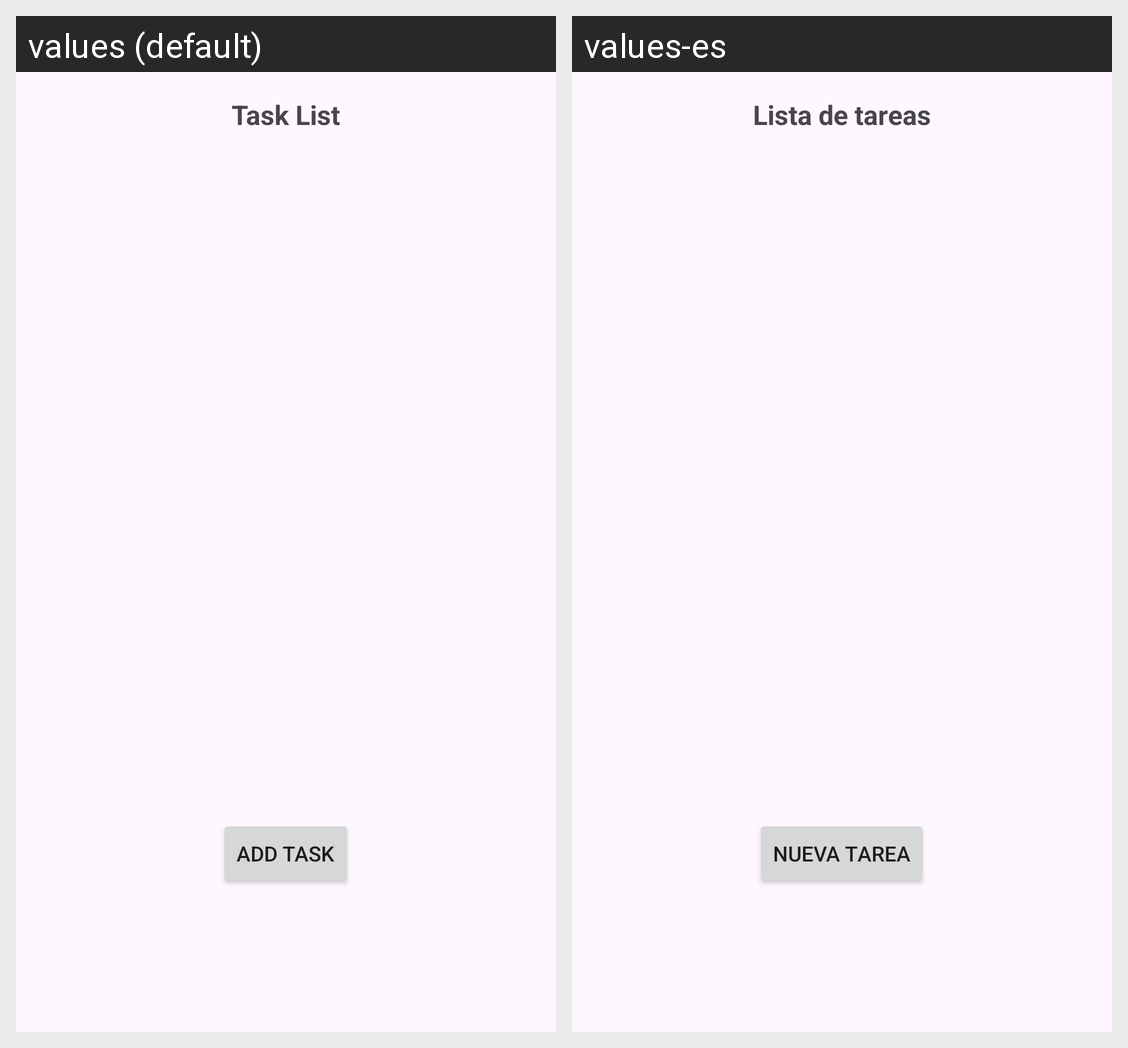

The Android screen above is rendered under two locales of the same app. Produce the string resources it draws, with the default and per-locale values.
Android screen res/layout/fragment_task_list.xml rendered under 2 locales, left to right: values (default), values-es. Device: Nexus 5 (rendered at 1080×1920; each locale shown at half size, 540×960, under a caption strip naming it); theme Theme.Planit.
Strings drawn on this screen, with the default value and each locale's value (text and hints the layout hard-codes, and strings that could not be matched under every locale, appear in the picture but are not listed):

task_list_title
  values: Task List
  values-es: Lista de tareas

add_task_button
  values: Add Task
  values-es: Nueva tarea
